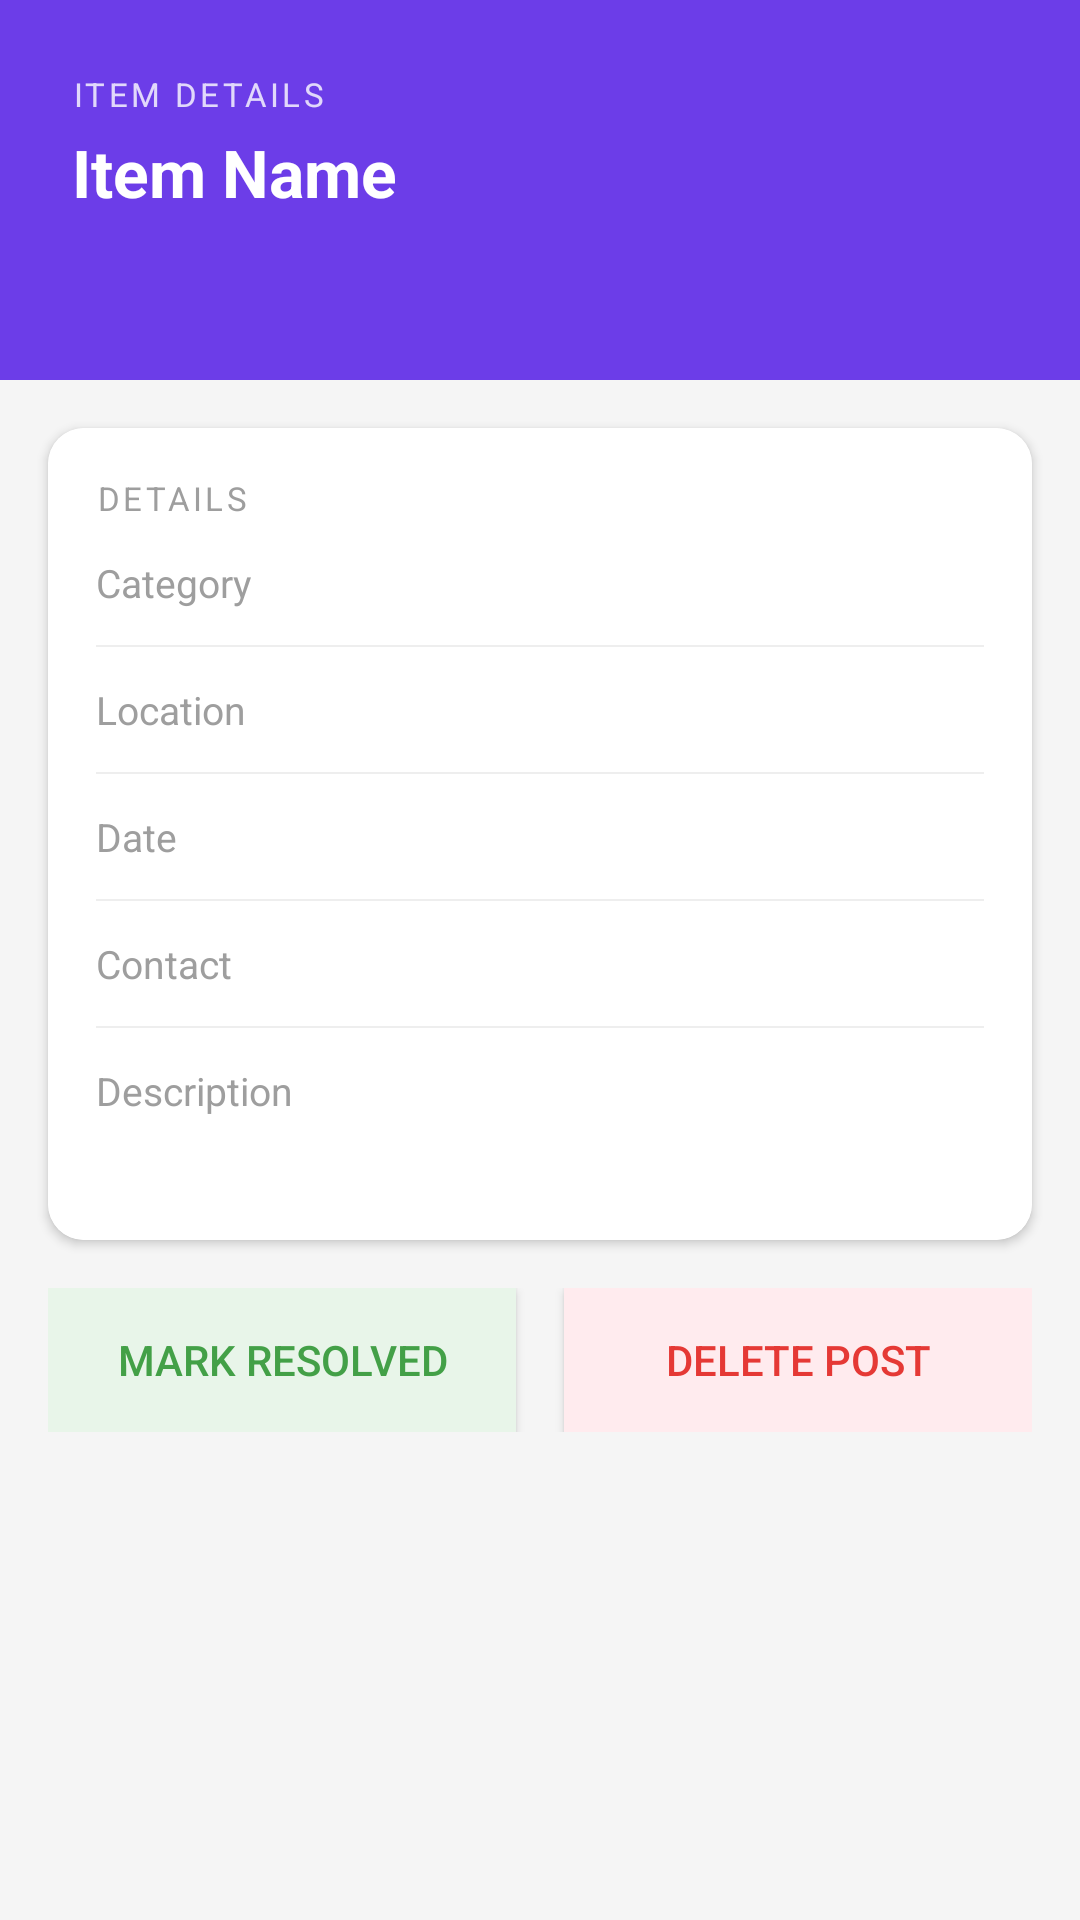

Produce the Android XML layout that renders to this screen, including the resource entries it uses.
<!-- AndroidManifest.xml: application theme Theme.CampusLostFound -->
<!-- res/layout/activity_item_detail.xml -->
<?xml version="1.0" encoding="utf-8"?>
<ScrollView xmlns:android="http://schemas.android.com/apk/res/android"
    xmlns:app="http://schemas.android.com/apk/res-auto"
    android:layout_width="match_parent"
    android:layout_height="match_parent"
    android:background="#F5F5F5">

    <LinearLayout
        android:layout_width="match_parent"
        android:layout_height="wrap_content"
        android:orientation="vertical">

        
        <LinearLayout
            android:layout_width="match_parent"
            android:layout_height="wrap_content"
            android:background="#6C3DE8"
            android:padding="24dp"
            android:orientation="vertical">

            <TextView
                android:layout_width="wrap_content"
                android:layout_height="wrap_content"
                android:text="ITEM DETAILS"
                android:textColor="#CCFFFFFF"
                android:textSize="11sp"
                android:letterSpacing="0.1"/>

            <TextView
                android:id="@+id/tvItemName"
                android:layout_width="wrap_content"
                android:layout_height="wrap_content"
                android:text="Item Name"
                android:textColor="#FFFFFF"
                android:textSize="22sp"
                android:textStyle="bold"
                android:layout_marginTop="4dp"/>

            
            <TextView
                android:id="@+id/tvType"
                android:layout_width="wrap_content"
                android:layout_height="wrap_content"
                android:textColor="#FFFFFF"
                android:textSize="11sp"
                android:textStyle="bold"
                android:paddingStart="12dp"
                android:paddingEnd="12dp"
                android:paddingTop="4dp"
                android:paddingBottom="4dp"
                android:layout_marginTop="8dp"/>

        </LinearLayout>

        
        <ImageView
            android:id="@+id/imgItem"
            android:layout_width="match_parent"
            android:layout_height="220dp"
            android:scaleType="centerCrop"
            android:visibility="gone"/>

        
        <androidx.cardview.widget.CardView
            android:layout_width="match_parent"
            android:layout_height="wrap_content"
            android:layout_margin="16dp"
            app:cardCornerRadius="12dp"
            app:cardElevation="2dp">

            <LinearLayout
                android:layout_width="match_parent"
                android:layout_height="wrap_content"
                android:orientation="vertical"
                android:padding="16dp"
                android:background="#FFFFFF">

                <TextView
                    android:layout_width="wrap_content"
                    android:layout_height="wrap_content"
                    android:text="DETAILS"
                    android:textColor="#9E9E9E"
                    android:textSize="11sp"
                    android:letterSpacing="0.1"
                    android:layout_marginBottom="12dp"/>

                
                <LinearLayout
                    android:layout_width="match_parent"
                    android:layout_height="wrap_content"
                    android:orientation="horizontal"
                    android:layout_marginBottom="12dp">

                    <TextView
                        android:layout_width="100dp"
                        android:layout_height="wrap_content"
                        android:text="Category"
                        android:textColor="#9E9E9E"
                        android:textSize="13sp"/>

                    <TextView
                        android:id="@+id/tvCategory"
                        android:layout_width="0dp"
                        android:layout_height="wrap_content"
                        android:layout_weight="1"
                        android:textColor="#212121"
                        android:textSize="13sp"
                        android:textStyle="bold"/>
                </LinearLayout>

                
                <View
                    android:layout_width="match_parent"
                    android:layout_height="0.5dp"
                    android:background="#EEEEEE"
                    android:layout_marginBottom="12dp"/>

                
                <LinearLayout
                    android:layout_width="match_parent"
                    android:layout_height="wrap_content"
                    android:orientation="horizontal"
                    android:layout_marginBottom="12dp">

                    <TextView
                        android:layout_width="100dp"
                        android:layout_height="wrap_content"
                        android:text="Location"
                        android:textColor="#9E9E9E"
                        android:textSize="13sp"/>

                    <TextView
                        android:id="@+id/tvLocation"
                        android:layout_width="0dp"
                        android:layout_height="wrap_content"
                        android:layout_weight="1"
                        android:textColor="#212121"
                        android:textSize="13sp"
                        android:textStyle="bold"/>
                </LinearLayout>

                
                <View
                    android:layout_width="match_parent"
                    android:layout_height="0.5dp"
                    android:background="#EEEEEE"
                    android:layout_marginBottom="12dp"/>

                
                <LinearLayout
                    android:layout_width="match_parent"
                    android:layout_height="wrap_content"
                    android:orientation="horizontal"
                    android:layout_marginBottom="12dp">

                    <TextView
                        android:layout_width="100dp"
                        android:layout_height="wrap_content"
                        android:text="Date"
                        android:textColor="#9E9E9E"
                        android:textSize="13sp"/>

                    <TextView
                        android:id="@+id/tvDate"
                        android:layout_width="0dp"
                        android:layout_height="wrap_content"
                        android:layout_weight="1"
                        android:textColor="#212121"
                        android:textSize="13sp"
                        android:textStyle="bold"/>
                </LinearLayout>

                
                <View
                    android:layout_width="match_parent"
                    android:layout_height="0.5dp"
                    android:background="#EEEEEE"
                    android:layout_marginBottom="12dp"/>

                
                <LinearLayout
                    android:layout_width="match_parent"
                    android:layout_height="wrap_content"
                    android:orientation="horizontal"
                    android:layout_marginBottom="12dp">

                    <TextView
                        android:layout_width="100dp"
                        android:layout_height="wrap_content"
                        android:text="Contact"
                        android:textColor="#9E9E9E"
                        android:textSize="13sp"/>

                    <TextView
                        android:id="@+id/tvContact"
                        android:layout_width="0dp"
                        android:layout_height="wrap_content"
                        android:layout_weight="1"
                        android:textColor="#212121"
                        android:textSize="13sp"
                        android:textStyle="bold"/>
                </LinearLayout>

                
                <View
                    android:layout_width="match_parent"
                    android:layout_height="0.5dp"
                    android:background="#EEEEEE"
                    android:layout_marginBottom="12dp"/>

                
                <TextView
                    android:layout_width="wrap_content"
                    android:layout_height="wrap_content"
                    android:text="Description"
                    android:textColor="#9E9E9E"
                    android:textSize="13sp"
                    android:layout_marginBottom="6dp"/>

                <TextView
                    android:id="@+id/tvDescription"
                    android:layout_width="match_parent"
                    android:layout_height="wrap_content"
                    android:textColor="#212121"
                    android:textSize="14sp"
                    android:lineSpacingExtra="4dp"/>

            </LinearLayout>
        </androidx.cardview.widget.CardView>

        
        <LinearLayout
            android:layout_width="match_parent"
            android:layout_height="wrap_content"
            android:orientation="horizontal"
            android:paddingStart="16dp"
            android:paddingEnd="16dp"
            android:paddingBottom="24dp"
            android:weightSum="2">

            <Button
                android:id="@+id/btnResolved"
                android:layout_width="0dp"
                android:layout_height="wrap_content"
                android:layout_weight="1"
                android:text="Mark Resolved"
                android:textColor="#43A047"
                android:background="#E8F5E9"
                android:padding="14dp"
                android:layout_marginEnd="8dp"/>

            <Button
                android:id="@+id/btnDelete"
                android:layout_width="0dp"
                android:layout_height="wrap_content"
                android:layout_weight="1"
                android:text="Delete Post"
                android:textColor="#E53935"
                android:background="#FFEBEE"
                android:padding="14dp"
                android:layout_marginStart="8dp"/>

        </LinearLayout>

    </LinearLayout>
</ScrollView>
<!-- resources referenced by this layout -->
<resources>
  <style name="Theme.CampusLostFound" parent="Base.Theme.CampusLostFound" />
  <style name="Base.Theme.CampusLostFound" parent="Theme.AppCompat.DayNight.NoActionBar">
          <item name="android:windowBackground">@color/darkBg</item>
          <item name="android:textColor">#FFFFFF</item>
          <item name="android:editTextColor">#FFFFFF</item>
          <item name="colorPrimary">@color/purple</item>
          <item name="colorPrimaryDark">@color/darkCard</item>
          <item name="colorAccent">@color/purple</item>
          <item name="android:textColorPrimary">#FFFFFF</item>
          <item name="android:textColorSecondary">#888888</item>
          <item name="android:textColorHint">#888888</item>
          <item name="editTextStyle">@style/DarkEditText</item>
      </style>
  <color name="darkBg">#1A1A2E</color>
  <color name="purple">#7C73E6</color>
  <color name="darkCard">#16213E</color>
  <style name="DarkEditText" parent="Widget.AppCompat.EditText">
          <item name="android:textColor">#FFFFFF</item>
          <item name="android:textColorHint">#888888</item>
      </style>
</resources>
